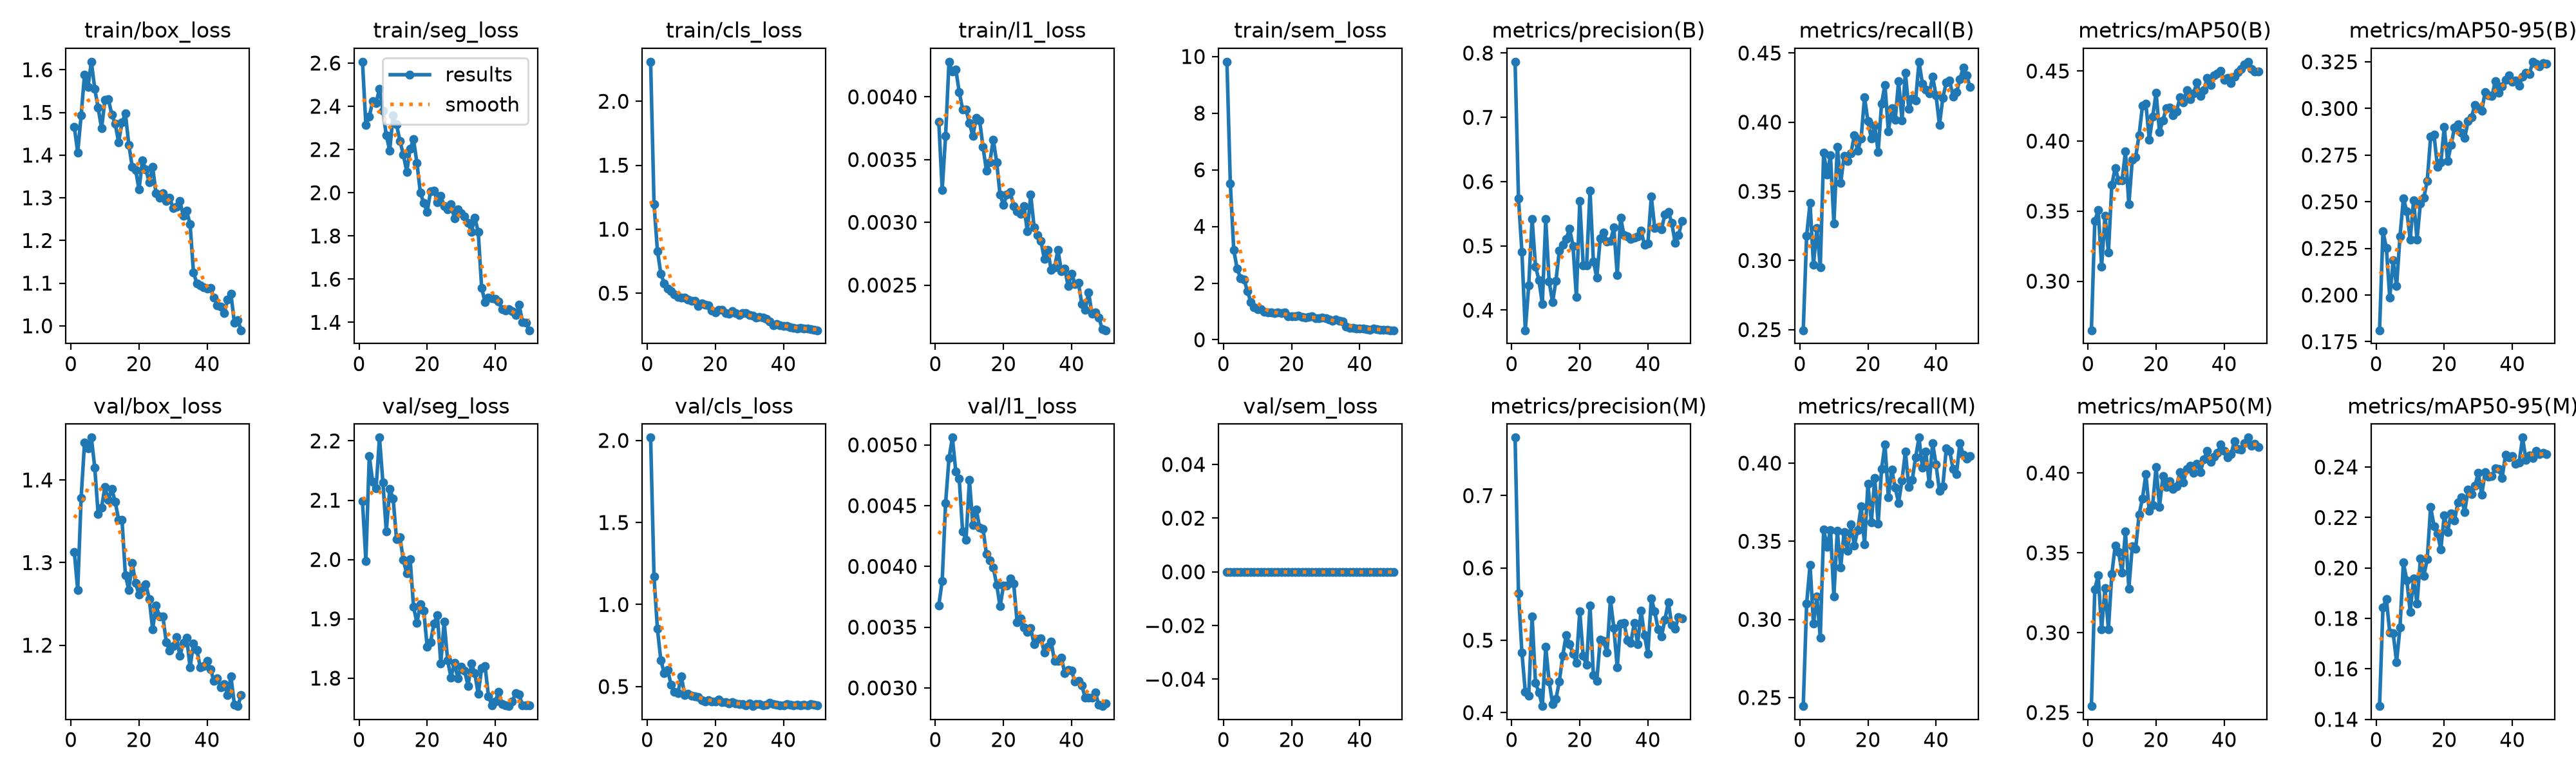

The table this chart was drawn from, first rows:
epoch, time, train/box_loss, train/seg_loss, train/cls_loss, train/l1_loss, train/sem_loss, metrics/precision(B), metrics/recall(B), metrics/mAP50(B), metrics/mAP50-95(B), metrics/precision(M), metrics/recall(M), metrics/mAP50(M), metrics/mAP50-95(M), val/box_loss, val/seg_loss, val/cls_loss, val/l1_loss, val/sem_loss, lr/pg0, lr/pg1, lr/pg2
1, 224.6, 1.467, 2.606, 2.309, 0.0038, 9.815, 0.7865, 0.2496, 0.265, 0.1811, 0.7801, 0.2445, 0.254, 0.1453, 1.313, 2.098, 2.017, 0.00368, 0, 0.0003278, 0.0003278, 0.0003278
2, 253.1, 1.406, 2.314, 1.195, 0.00326, 5.506, 0.5739, 0.318, 0.343, 0.2342, 0.565, 0.3101, 0.3273, 0.1843, 1.267, 1.997, 1.169, 0.00388, 0, 0.000648, 0.000648, 0.000648
3, 281.3, 1.493, 2.352, 0.8296, 0.00369, 3.169, 0.491, 0.3416, 0.3507, 0.2253, 0.4833, 0.335, 0.3359, 0.1877, 1.379, 2.175, 0.8508, 0.00452, 0, 0.0009551, 0.0009551, 0.0009551
4, 309.3, 1.589, 2.423, 0.6533, 0.00428, 2.514, 0.3687, 0.2969, 0.3105, 0.1986, 0.4285, 0.2972, 0.3022, 0.1744, 1.445, 2.131, 0.6605, 0.00489, 0, 0.0009406, 0.0009406, 0.0009406
5, 336.4, 1.559, 2.415, 0.5739, 0.0042, 2.178, 0.4381, 0.3235, 0.3468, 0.2187, 0.4237, 0.3145, 0.3278, 0.1741, 1.438, 2.12, 0.5824, 0.00506, 0, 0.0009208, 0.0009208, 0.0009208
6, 363.1, 1.619, 2.481, 0.5377, 0.00422, 2.131, 0.542, 0.2951, 0.3203, 0.2047, 0.533, 0.2884, 0.3021, 0.1628, 1.451, 2.206, 0.6031, 0.00478, 0, 0.000901, 0.000901, 0.000901
7, 389.9, 1.555, 2.38, 0.5163, 0.00404, 1.724, 0.468, 0.3779, 0.3689, 0.2313, 0.4411, 0.3577, 0.3368, 0.1763, 1.415, 2.13, 0.5116, 0.00472, 0, 0.0008812, 0.0008812, 0.0008812
8, 417.9, 1.511, 2.265, 0.4895, 0.0039, 1.341, 0.4468, 0.3621, 0.3808, 0.2518, 0.4278, 0.3462, 0.3546, 0.2022, 1.358, 2.047, 0.4669, 0.00429, 0, 0.0008614, 0.0008614, 0.0008614
9, 445.6, 1.463, 2.196, 0.4689, 0.0039, 1.146, 0.4093, 0.3759, 0.372, 0.2449, 0.409, 0.3573, 0.3503, 0.1952, 1.367, 2.119, 0.4605, 0.00422, 0, 0.0008416, 0.0008416, 0.0008416
10, 470.2, 1.53, 2.359, 0.4658, 0.00379, 1.083, 0.5414, 0.3267, 0.3718, 0.2298, 0.4907, 0.3146, 0.3377, 0.1826, 1.392, 2.103, 0.5636, 0.00471, 0, 0.0008218, 0.0008218, 0.0008218
11, 498.9, 1.531, 2.316, 0.4659, 0.00369, 1.069, 0.4446, 0.3821, 0.3924, 0.2509, 0.4433, 0.3567, 0.3634, 0.1958, 1.376, 2.034, 0.4501, 0.00434, 0, 0.000802, 0.000802, 0.000802
12, 526, 1.495, 2.239, 0.4479, 0.00383, 0.9978, 0.4123, 0.356, 0.3547, 0.2297, 0.4122, 0.3334, 0.3277, 0.1859, 1.389, 2.038, 0.4557, 0.00447, 0, 0.0007822, 0.0007822, 0.0007822
13, 553.5, 1.474, 2.177, 0.4395, 0.00381, 0.965, 0.446, 0.3756, 0.3864, 0.2491, 0.4189, 0.3558, 0.354, 0.2037, 1.374, 1.999, 0.445, 0.00432, 0, 0.0007624, 0.0007624, 0.0007624
14, 580.9, 1.43, 2.097, 0.4394, 0.0036, 0.9771, 0.4927, 0.372, 0.3884, 0.2522, 0.4434, 0.3439, 0.3526, 0.1969, 1.352, 1.977, 0.4387, 0.00431, 0, 0.0007426, 0.0007426, 0.0007426
15, 605.8, 1.476, 2.203, 0.4021, 0.00341, 0.9522, 0.5015, 0.3773, 0.4043, 0.2611, 0.4789, 0.3607, 0.3739, 0.2034, 1.352, 2.001, 0.4353, 0.0041, 0, 0.0007228, 0.0007228, 0.0007228
16, 634.2, 1.497, 2.247, 0.42, 0.00348, 0.9595, 0.5108, 0.3904, 0.4252, 0.2848, 0.5072, 0.3474, 0.3841, 0.2243, 1.285, 1.92, 0.4179, 0.00405, 0, 0.000703, 0.000703, 0.000703
17, 661.9, 1.425, 2.137, 0.4103, 0.00366, 0.9471, 0.5268, 0.3792, 0.4267, 0.2858, 0.4947, 0.3571, 0.3994, 0.2166, 1.267, 1.893, 0.4099, 0.00399, 0, 0.0006832, 0.0006832, 0.0006832
18, 690.1, 1.373, 2, 0.4036, 0.00348, 0.9602, 0.5001, 0.3883, 0.4009, 0.2688, 0.4815, 0.3723, 0.3761, 0.2137, 1.299, 1.925, 0.4168, 0.00385, 0, 0.0006634, 0.0006634, 0.0006634
19, 714.9, 1.365, 1.952, 0.3637, 0.00322, 0.8367, 0.4204, 0.4181, 0.4173, 0.271, 0.4692, 0.3479, 0.38, 0.2073, 1.275, 1.913, 0.4072, 0.00367, 0, 0.0006436, 0.0006436, 0.0006436
20, 742.3, 1.319, 1.912, 0.3477, 0.00314, 0.8293, 0.5697, 0.4006, 0.4346, 0.29, 0.5399, 0.3868, 0.4039, 0.2209, 1.261, 1.853, 0.4074, 0.00384, 0, 0.0006238, 0.0006238, 0.0006238
21, 770.1, 1.387, 2.006, 0.3688, 0.00322, 0.8376, 0.4696, 0.3884, 0.4065, 0.2717, 0.4782, 0.362, 0.3789, 0.2143, 1.27, 1.861, 0.4223, 0.00384, 0, 0.000604, 0.000604, 0.000604
22, 797.9, 1.366, 2.009, 0.3713, 0.00324, 0.8573, 0.4694, 0.3974, 0.4147, 0.2803, 0.4658, 0.3904, 0.3979, 0.2215, 1.274, 1.892, 0.4072, 0.0039, 0, 0.0005842, 0.0005842, 0.0005842
23, 822.3, 1.337, 1.957, 0.3445, 0.00313, 0.8066, 0.5857, 0.3783, 0.4235, 0.2897, 0.5483, 0.3612, 0.3913, 0.2187, 1.256, 1.907, 0.4063, 0.00386, 0, 0.0005644, 0.0005644, 0.0005644
24, 850.2, 1.372, 1.984, 0.338, 0.00309, 0.7929, 0.4756, 0.4135, 0.4239, 0.2916, 0.4517, 0.3963, 0.395, 0.226, 1.219, 1.825, 0.3973, 0.00354, 0, 0.0005446, 0.0005446, 0.0005446
25, 878.1, 1.31, 1.937, 0.3608, 0.00307, 0.8052, 0.4508, 0.4269, 0.4186, 0.2869, 0.4443, 0.412, 0.3902, 0.2281, 1.248, 1.895, 0.4053, 0.00357, 0, 0.0005248, 0.0005248, 0.0005248
26, 906, 1.3, 1.923, 0.3459, 0.00313, 0.8187, 0.5114, 0.3933, 0.4212, 0.2843, 0.5007, 0.3782, 0.3916, 0.2222, 1.235, 1.831, 0.3963, 0.0035, 0, 0.000505, 0.000505, 0.000505
27, 933.4, 1.311, 1.947, 0.3317, 0.00293, 0.758, 0.5211, 0.4103, 0.4311, 0.2931, 0.4987, 0.3959, 0.4004, 0.2311, 1.235, 1.801, 0.3945, 0.00346, 0, 0.0004852, 0.0004852, 0.0004852
28, 958.5, 1.293, 1.881, 0.3424, 0.00322, 0.7662, 0.5067, 0.4015, 0.4276, 0.2954, 0.4833, 0.3844, 0.394, 0.2292, 1.204, 1.826, 0.3948, 0.00349, 0, 0.0004654, 0.0004654, 0.0004654
29, 986.3, 1.3, 1.924, 0.3445, 0.00296, 0.7796, 0.5074, 0.4297, 0.4363, 0.3018, 0.5564, 0.3746, 0.4026, 0.2326, 1.193, 1.8, 0.384, 0.00336, 0, 0.0004456, 0.0004456, 0.0004456
30, 1014, 1.276, 1.906, 0.331, 0.0029, 0.7654, 0.5283, 0.4014, 0.4299, 0.3002, 0.5172, 0.389, 0.4047, 0.2376, 1.199, 1.819, 0.3974, 0.0034, 0, 0.0004258, 0.0004258, 0.0004258
31, 1043, 1.279, 1.891, 0.3237, 0.00285, 0.7127, 0.4547, 0.4357, 0.4339, 0.2988, 0.4622, 0.4074, 0.4002, 0.2289, 1.21, 1.813, 0.381, 0.00341, 0, 0.000406, 0.000406, 0.000406
32, 1067, 1.293, 1.86, 0.3093, 0.00271, 0.6813, 0.5442, 0.4096, 0.4419, 0.3087, 0.5235, 0.3847, 0.4059, 0.238, 1.187, 1.787, 0.3948, 0.00329, 0, 0.0003862, 0.0003862, 0.0003862
33, 1095, 1.257, 1.82, 0.3119, 0.00278, 0.7078, 0.5164, 0.4171, 0.432, 0.3072, 0.5239, 0.3893, 0.4006, 0.2363, 1.203, 1.825, 0.3916, 0.00334, 0, 0.0003664, 0.0003664, 0.0003664
34, 1123, 1.27, 1.885, 0.3068, 0.00262, 0.6626, 0.5146, 0.4158, 0.4362, 0.3066, 0.5003, 0.4037, 0.4085, 0.2363, 1.209, 1.808, 0.3849, 0.00338, 0, 0.0003466, 0.0003466, 0.0003466
35, 1151, 1.238, 1.817, 0.2984, 0.00264, 0.6495, 0.5104, 0.4437, 0.4451, 0.3146, 0.4967, 0.4163, 0.4137, 0.2395, 1.173, 1.773, 0.3892, 0.00322, 0, 0.0003268, 0.0003268, 0.0003268
36, 1175, 1.124, 1.559, 0.2774, 0.00278, 0.4572, 0.5125, 0.4279, 0.4401, 0.3085, 0.5236, 0.397, 0.4071, 0.2392, 1.202, 1.817, 0.4026, 0.00322, 0, 0.000307, 0.000307, 0.000307
37, 1200, 1.1, 1.495, 0.2482, 0.00261, 0.4215, 0.5146, 0.4236, 0.447, 0.312, 0.4947, 0.4073, 0.4103, 0.2357, 1.194, 1.82, 0.3921, 0.00325, 0, 0.0002872, 0.0002872, 0.0002872
38, 1226, 1.095, 1.516, 0.2567, 0.00263, 0.4233, 0.5233, 0.4207, 0.4483, 0.3152, 0.5409, 0.3867, 0.4126, 0.2449, 1.173, 1.77, 0.3901, 0.00312, 0, 0.0002674, 0.0002674, 0.0002674
39, 1252, 1.091, 1.512, 0.2466, 0.00249, 0.4056, 0.5021, 0.4328, 0.45, 0.3176, 0.507, 0.4129, 0.4178, 0.2439, 1.175, 1.754, 0.3865, 0.00315, 0, 0.0002476, 0.0002476, 0.0002476
40, 1275, 1.088, 1.509, 0.2436, 0.00259, 0.3971, 0.5034, 0.4193, 0.4436, 0.3141, 0.481, 0.399, 0.4138, 0.2444, 1.181, 1.761, 0.3857, 0.00314, 0, 0.0002278, 0.0002278, 0.0002278
41, 1300, 1.088, 1.496, 0.2432, 0.00251, 0.4047, 0.5768, 0.398, 0.4451, 0.315, 0.5574, 0.3821, 0.4097, 0.2413, 1.171, 1.777, 0.3929, 0.00305, 0, 0.000208, 0.000208, 0.000208
42, 1326, 1.066, 1.459, 0.2339, 0.00252, 0.3777, 0.5282, 0.4177, 0.4415, 0.3122, 0.54, 0.3853, 0.4118, 0.2418, 1.157, 1.756, 0.3899, 0.00306, 0, 0.0001882, 0.0001882, 0.0001882
43, 1349, 1.048, 1.456, 0.2277, 0.00235, 0.3525, 0.5291, 0.4287, 0.4459, 0.317, 0.5152, 0.4093, 0.4199, 0.2516, 1.16, 1.755, 0.3868, 0.00302, 0, 0.0001684, 0.0001684, 0.0001684
44, 1374, 1.046, 1.462, 0.2259, 0.0023, 0.3943, 0.5262, 0.43, 0.4492, 0.3191, 0.5054, 0.408, 0.4151, 0.2427, 1.149, 1.753, 0.3889, 0.00292, 0, 0.0001486, 0.0001486, 0.0001486
45, 1400, 1.029, 1.453, 0.2301, 0.00244, 0.3817, 0.5489, 0.4186, 0.4517, 0.3186, 0.5285, 0.3962, 0.4147, 0.2446, 1.153, 1.76, 0.3863, 0.00292, 0, 0.0001288, 0.0001288, 0.0001288
46, 1422, 1.061, 1.433, 0.2213, 0.00227, 0.3532, 0.553, 0.4215, 0.4545, 0.325, 0.5525, 0.3931, 0.4189, 0.2435, 1.14, 1.775, 0.3903, 0.00292, 0, 0.000109, 0.000109, 0.000109
47, 1448, 1.074, 1.481, 0.2257, 0.00228, 0.347, 0.5361, 0.4311, 0.4566, 0.324, 0.5215, 0.4129, 0.4222, 0.2464, 1.162, 1.773, 0.3863, 0.00296, 0, 8.92e-05, 8.92e-05, 8.92e-05
48, 1474, 1.008, 1.402, 0.2172, 0.00224, 0.3494, 0.5051, 0.4392, 0.4514, 0.3227, 0.5159, 0.4052, 0.4172, 0.245, 1.128, 1.754, 0.3915, 0.00286, 0, 6.94e-05, 6.94e-05, 6.94e-05
49, 1500, 1.013, 1.398, 0.2124, 0.00215, 0.3397, 0.5166, 0.4337, 0.4498, 0.3242, 0.5324, 0.4029, 0.4184, 0.2456, 1.126, 1.755, 0.3894, 0.00285, 0, 4.96e-05, 4.96e-05, 4.96e-05
50, 1522, 0.9897, 1.364, 0.2102, 0.00214, 0.337, 0.539, 0.4253, 0.4495, 0.324, 0.5306, 0.4044, 0.4163, 0.245, 1.139, 1.754, 0.3868, 0.00287, 0, 2.98e-05, 2.98e-05, 2.98e-05
